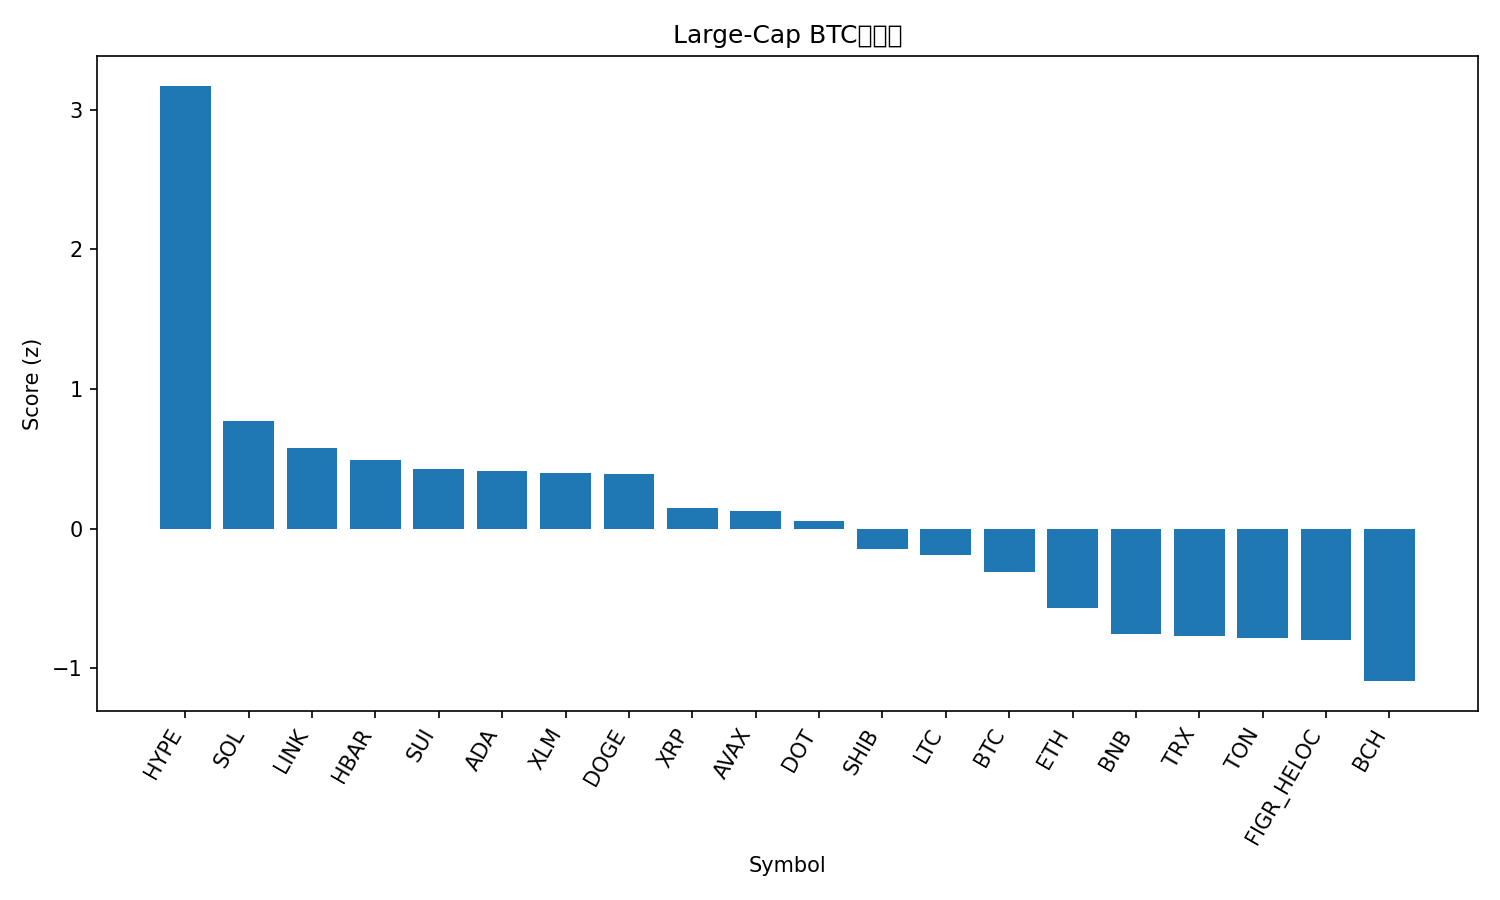

The file beside this chart, header and first rows:
rank, name, symbol, price_btc, price_usd, pct_1h_btc, pct_24h_btc, pct_7d_btc, market_cap_rank, market_cap_usd, volume_usd, score
1, Hyperliquid, HYPE, 0.0004692, 52.55, 2.539, 7.39, 17.34, 16, 14231713428, 657205266, 3.173
2, Solana, SOL, 0.001923, 215.4, 0.749, 2.703, 5.063, 6, 116646221237, 10279391188, 0.7724
3, Chainlink, LINK, 0.0002078, 23.27, 0.7945, 2.421, -0.7694, 13, 15777735424, 1001822192, 0.5763
4, Hedera, HBAR, 2.03e-06, 0.2273, 0.6345, 1.954, 3.069, 25, 9633792469, 220911574, 0.495
5, Sui, SUI, 3.104e-05, 3.48, 0.5648, 1.596, 4.319, 18, 12397057333, 1120112806, 0.4291
6, Cardano, ADA, 7.75e-06, 0.8676, 0.3817, 2.458, 4.698, 10, 31651087234, 1750031133, 0.4144
7, Stellar, XLM, 3.36e-06, 0.3761, 0.4374, 2.387, 2.99, 20, 11932295903, 345169643, 0.3956
8, Dogecoin, DOGE, 2.12e-06, 0.2372, 0.339, 1.439, 9.687, 9, 35746636316, 3435781856, 0.3906
9, XRP, XRP, 2.642e-05, 2.96, 0.1838, 1.671, 4.197, 3, 176396044056, 6173949984, 0.1459
10, Avalanche, AVAX, 0.000225, 25.2, 0.293, 0.7275, 5.377, 23, 10637063689, 621727794, 0.1235
11, Polkadot, DOT, 3.618e-05, 4.05, 0.3511, -0.2568, 6.161, 34, 6163467804, 336854401, 0.0569
12, Shiba Inu, SHIB, 1.14233e-10, 1.279e-05, -0.01379, 1.071, 2.904, 31, 7539497976, 257845039, -0.1464
13, Litecoin, LTC, 0.001009, 113.0, 0.4272, -1.427, 1.122, 27, 8619435932, 626579614, -0.1895
14, Bitcoin, BTC, 1.0, 111988, 0.0, 0.0, 0.0, 1, 2230556881236, 38144998081, -0.311
15, Ethereum, ETH, 0.03852, 4314, -0.1136, -0.6093, -2.683, 2, 520712588466, 27972245937, -0.5666
16, BNB, BNB, 0.007817, 875.5, -0.3239, -1.156, 0.9905, 5, 121880132029, 1094588215, -0.7523
17, TRON, TRX, 2.96e-06, 0.3311, -0.2607, -0.6008, -3.795, 11, 31333746449, 719824422, -0.7665
18, Toncoin, TON, 2.751e-05, 3.08, -0.1732, -1.31, -3.284, 30, 7910794337, 140208794, -0.7808
19, Figure Heloc, FIGR_HELOC, 8.89e-06, 0.996, -0.377, -0.3575, -2.8, 19, 12255087529, 10816665, -0.7983
20, Bitcoin Cash, BCH, 0.005225, 585.1, -0.353, -3.673, 1.999, 22, 11666514156, 495410570, -1.093
21, Cronos, CRO, 2.19e-06, 0.2456, -0.367, -5.519, -7.194, 28, 8256672172, 100989777, -1.626
